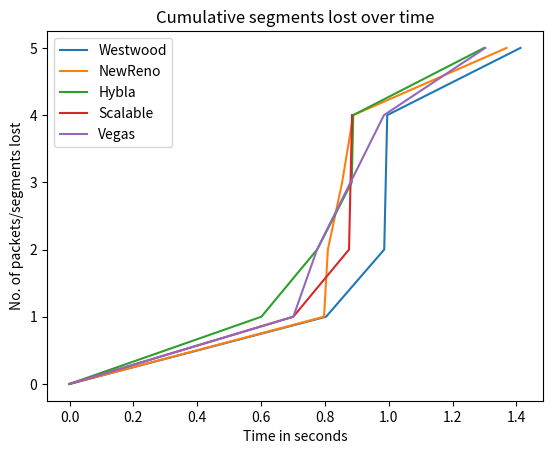

Python code for this plot:
Westwood=[0,1,0.803845 ,2,
0.985957 ,3,
0.990677 ,4,
0.995397 ,5,
1.41292 ,6]
Hybla=[0,1,0.601008 ,2,
0.775696 ,3,
0.884128 ,4,
0.888848 ,5,
1.29894 ,6]

Vegas=[0,1,0.701008 ,2,
0.775486 ,3,
0.880416 ,4,
0.985136 ,5,
1.30266 ,6]

Scalable=[0,1,0.701008 ,2,
0.875696 ,3,
0.880416 ,4,
0.885136 ,5]

NewReno=[0,1,0.797296 ,2,
0.809408 ,3,
0.854128 ,4,
0.888848 ,5,
1.36947 ,6]

hyb=5
ren=5
scal=4
west=5

W=[]
H=[]
V=[]
S=[]
R=[]
W1=[]
H1=[]
V1=[]
S1=[]
R1=[]

import matplotlib.pyplot as plt

for i in range(6):
  W.append(Westwood[2*i])
  H.append(Hybla[2*i])
  R.append(NewReno[2*i])
  V.append(Vegas[2*i])
  W1.append(Westwood[2*i+1]-1)
  H1.append(Hybla[2*i+1]-1)
  R1.append(NewReno[2*i+1]-1)
  V1.append(Vegas[2*i+1]-1)

for i in range(5):
  S.append(Scalable[2*i])
  S1.append(Scalable[2*i+1]-1)

plt.plot(W, W1, label='Westwood')
#plt.xlabel('Time in seconds')
#plt.ylabel('No. of packets lost in the specific time interval')
#plt.title('TCP Westwood')


plt.plot(R, R1, label='NewReno')
#plt.xlabel('Time in seconds')
#plt.ylabel('No. of packets lost in the specific time interval')
#plt.title('TCP NewReno')


plt.plot(H,H1 ,label='Hybla')
#plt.xlabel('Time in seconds')
#plt.ylabel('No. of packets lost in the specific time interval')
#plt.title('TCP Hybla')


plt.plot(S,S1, label='Scalable')
#plt.xlabel('Time in seconds')
#plt.ylabel('No. of packets lost in the specific time interval')
#plt.title('TCP Scalable')


plt.plot(V, V1, label='Vegas')
plt.xlabel('Time in seconds')
plt.ylabel('No. of packets/segments lost')
plt.title('Cumulative segments lost over time')
plt.legend(loc='upper left')
plt.show()